Run: headless pygame with SDL's dummy video driver; simulated clock (each Clock.tick advances the game by its frame time, no real sleeping); random seed 0; keys injected as events and as key.get_pressed() state; no mouse input.
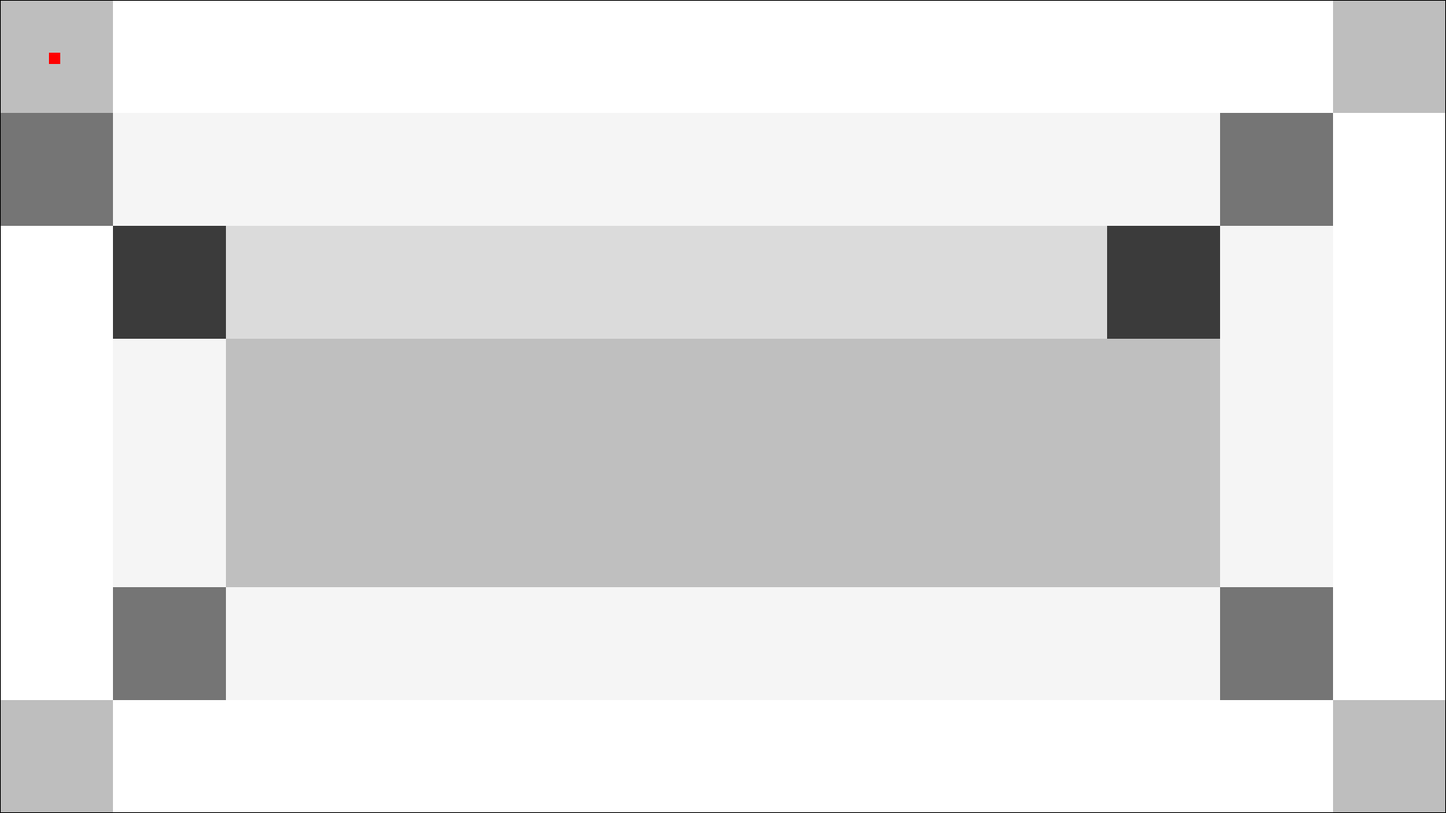
Frame 1 of 4 · flips 1–60 · no input
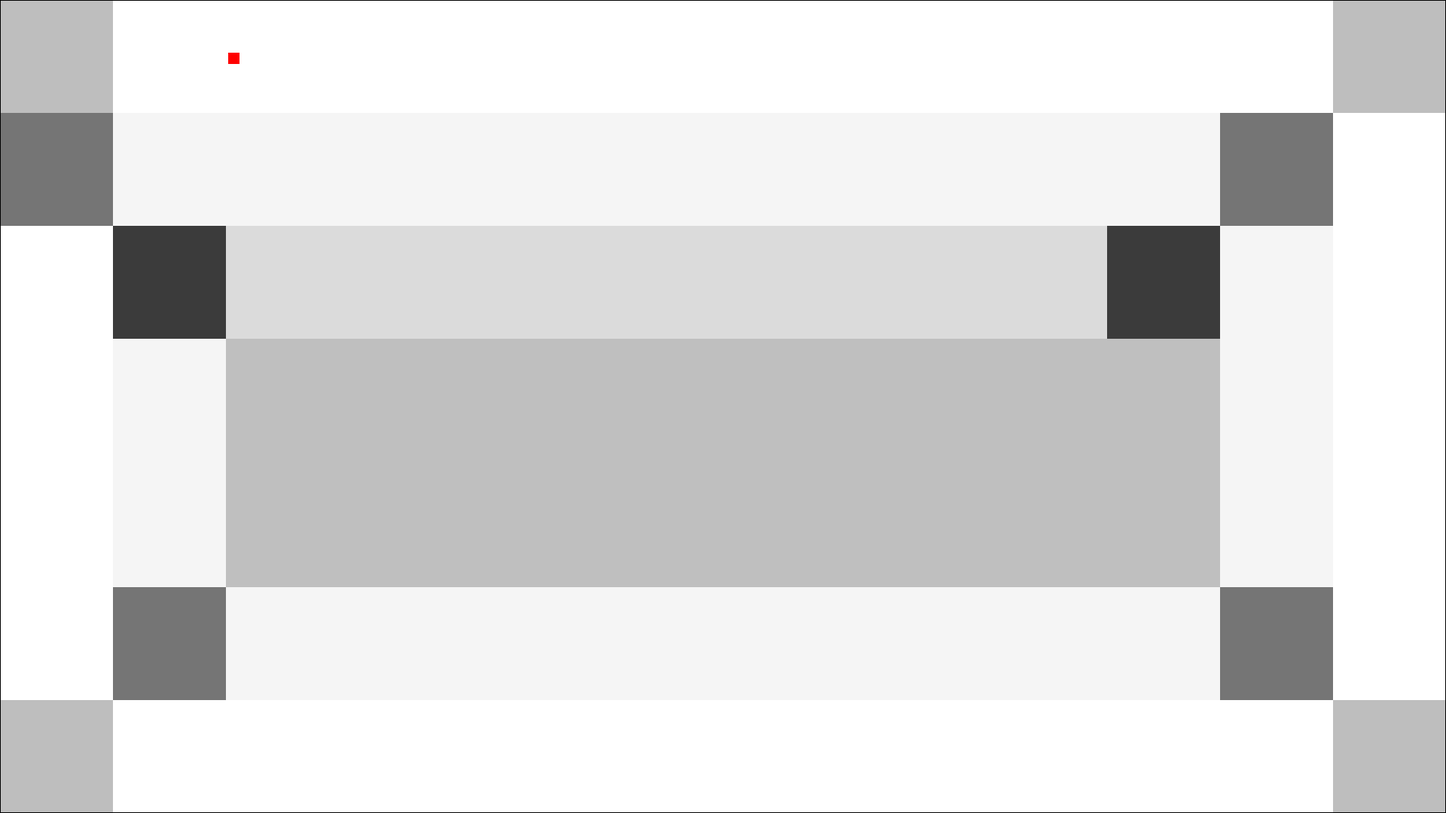
Frame 2 of 4 · flips 61–180 · tapped SPACE, RETURN · held RIGHT (→), D
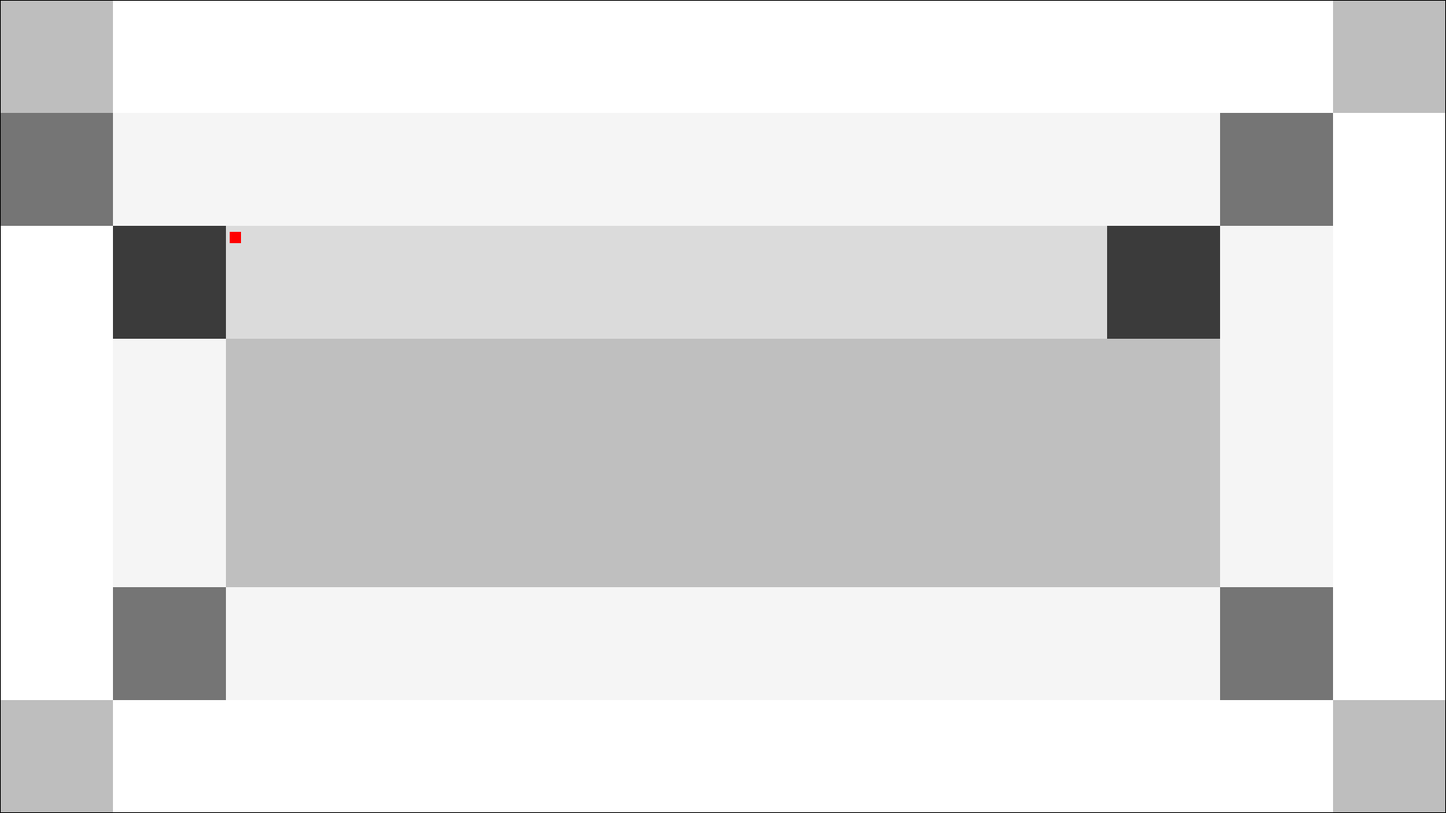
Frame 3 of 4 · flips 181–300 · held DOWN (↓), S
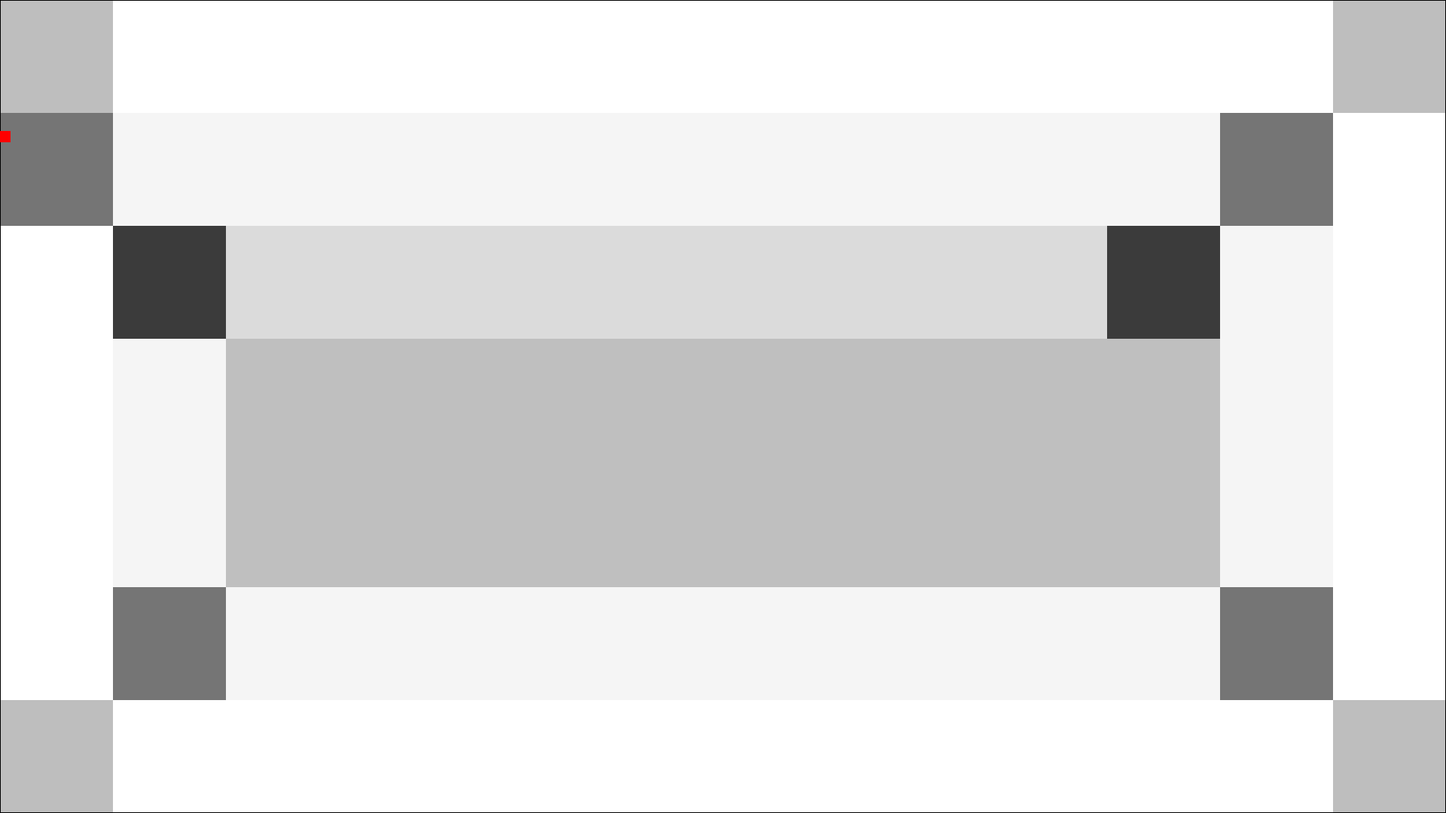
Frame 4 of 4 · flips 301–420 · held LEFT (←), A, UP (↑), W

The pygame program that drew these frames:

import pygame

pygame.init()

SCREEN_WIDTH = 1920
SCREEN_HEIGHT = 1080

screen = pygame.display.set_mode((1920, 1080))
pygame.FULLSCREEN | pygame.SCALED | pygame.NOFRAME

player = pygame.Rect(65, 70, 15, 15)
game_border = pygame.Rect(0, 0, 1920, 1080)
# safe zones
outside_UL_safezone = pygame.Rect(0, 0, 150, 150)
outside_UR_safezone = pygame.Rect(1770, 0, 150, 150)
outside_LR_safezone = pygame.Rect(1770, 930, 150, 150)
outside_LL_safezone = pygame.Rect(0, 930, 150, 150)
ul_second_level_safezone = pygame.Rect(0, 150, 150, 150)
ur_second_level_safezone = pygame.Rect(1620, 150, 150, 150)
lr_second_level_safezone = pygame.Rect(1620, 780, 150, 150)
ll_second_level_safezone = pygame.Rect(150, 780, 150, 150)
ul_third_level_safezone = pygame.Rect(150, 300, 150, 150)
ur_third_level_safezone = pygame.Rect(1470, 300, 150, 150)
# lanes
bottomlane = pygame.Rect(0, 930, 1980, 150)
leftlane = pygame.Rect(0, 0, 150, 1980)
rightlane = pygame.Rect(1770, 0, 150, 1080)
toplane = pygame.Rect(0, 0, 1920, 150)
second_level_toplane = pygame.Rect(0, 150, 1770, 150)
second_level_rightlane = pygame.Rect(1620,150, 150, 780)
second_level_bottomlane = pygame.Rect(150, 780, 1620, 150)
second_level_leftlane = pygame.Rect(150, 300, 150, 500)
third_level_toplane = pygame.Rect(150, 300, 1470, 150)
third_level_finallane = pygame.Rect(300, 450, 1320, 330)
movement_speed = float(2)
run = True

while run:
    # background color
    screen.fill('black')
    
    # draw lanes and safe zones
    pygame.draw.rect(screen, ('white'), toplane)
    pygame.draw.rect(screen, ('white'), rightlane)
    pygame.draw.rect(screen, ('white'), bottomlane)
    pygame.draw.rect(screen, ('white'), leftlane)
    pygame.draw.rect(screen, ('whitesmoke'), second_level_toplane)
    pygame.draw.rect(screen, ('whitesmoke'), second_level_rightlane)
    pygame.draw.rect(screen, ('whitesmoke'), second_level_bottomlane)
    pygame.draw.rect(screen, ('whitesmoke'), second_level_leftlane)
    pygame.draw.rect(screen, ('gray86'), third_level_toplane)
    pygame.draw.rect(screen, ('gray75'), third_level_finallane)
    pygame.draw.rect(screen, ('gray'), outside_LL_safezone)    
    pygame.draw.rect(screen, ('gray'), outside_UL_safezone)    
    pygame.draw.rect(screen, ('gray'), outside_UR_safezone)    
    pygame.draw.rect(screen, ('gray'), outside_LR_safezone)
    pygame.draw.rect(screen, ('gray46'), ul_second_level_safezone)
    pygame.draw.rect(screen, ('gray46'), ur_second_level_safezone)
    pygame.draw.rect(screen, ('gray46'), lr_second_level_safezone)
    pygame.draw.rect(screen, ('gray46'), ll_second_level_safezone)    
    pygame.draw.rect(screen, ('gray23'), ul_third_level_safezone)
    pygame.draw.rect(screen, ('gray23'), ur_third_level_safezone)
    pygame.draw.rect(screen, ('black'), (game_border), 1)
    
    pygame.draw.rect(screen, ('red'), player)

        
    # Diagonal Movement Keybinds
    key = pygame.key.get_pressed()
    if key[pygame.K_a] and key[pygame.K_s] and player.bottom <= 1080 and player.left >= 0:
        player.move_ip(-(0.5 * movement_speed), 0.5 * movement_speed)
    elif key[pygame.K_w] and key[pygame.K_a] and player.top > 0 and player.left >= 0:
        player.move_ip(-(0.5 * movement_speed), -(0.5 * movement_speed))
    elif key[pygame.K_w] and key[pygame.K_d] and player.top > 0 and player.right < 1920:
        player.move_ip(0.5 * movement_speed, -(0.5 * movement_speed))
    elif key[pygame.K_d] and key[pygame.K_s] and player.bottom <= 1080 and player.right < 1920:
        player.move_ip(0.5 * movement_speed, (0.5 * movement_speed))
    elif key[pygame.K_a] and key[pygame.K_d]:
        player.move_ip(0, 0)
    elif key[pygame.K_w] and key[pygame.K_s]:
        player.move_ip(0, 0)
    
    # Movement Keybinds
    if key[pygame.K_a] == True and player.left >= 0:
        player.move_ip(-(movement_speed), 0)
    elif key[pygame.K_s] == True and player.bottom <= 1080:
        player.move_ip(0, movement_speed)
    elif key[pygame.K_w] == True and player.top > 0:
        player.move_ip(0, -(movement_speed))
    elif key[pygame.K_d] == True and player.right < 1920:
        player.move_ip(movement_speed, 0)
   
             
    for event in pygame.event.get():
        if event.type == pygame.QUIT:
            run = False

    pygame.display.update()

pygame.quit()
